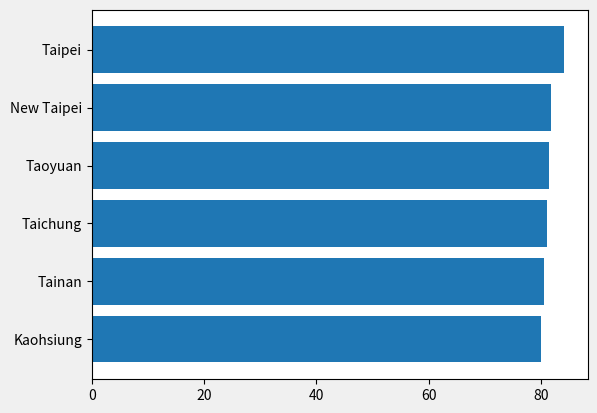
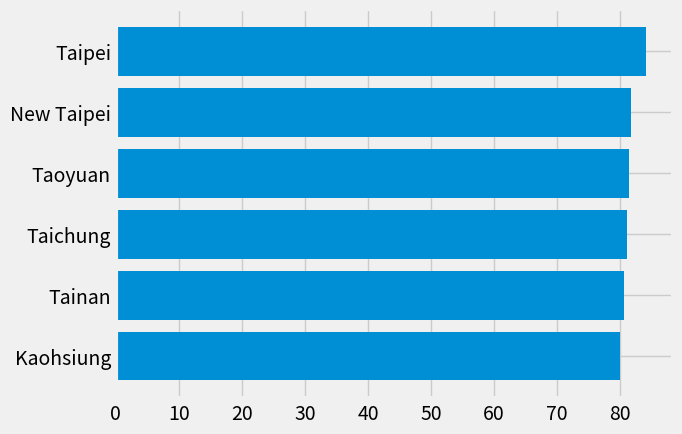
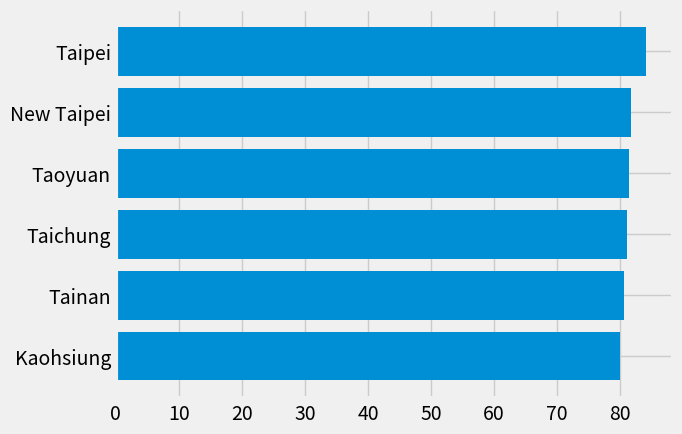
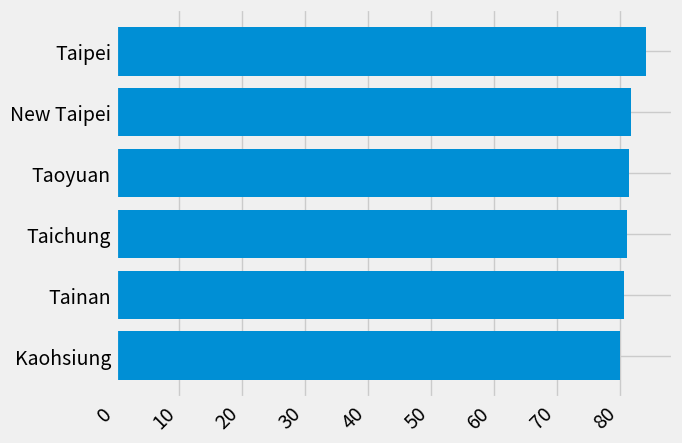
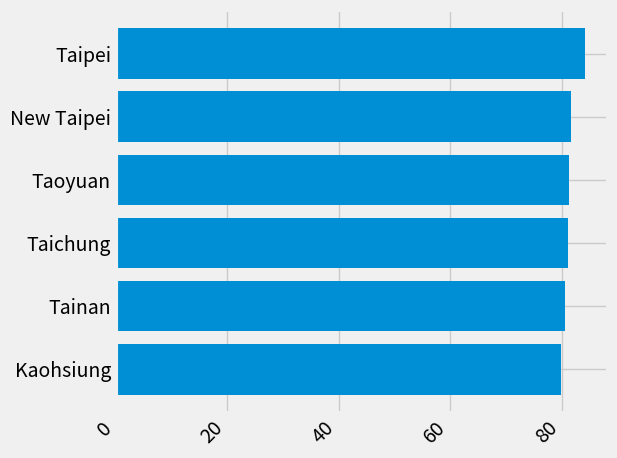
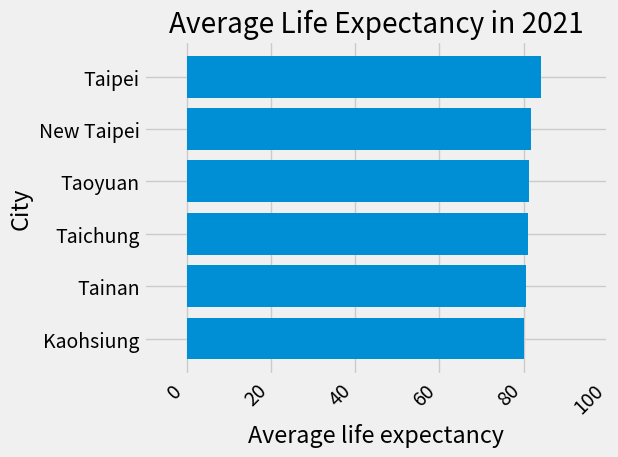
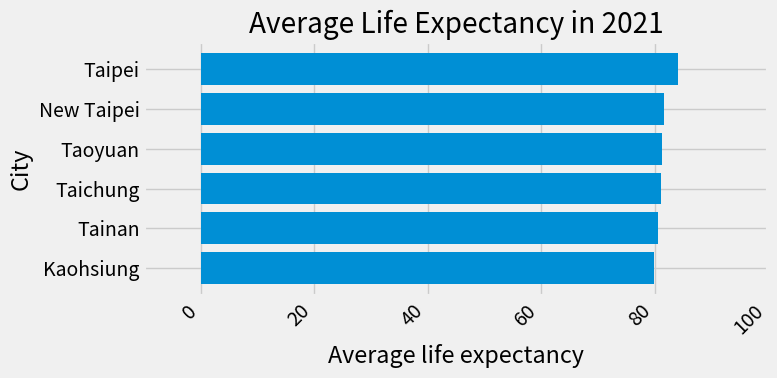
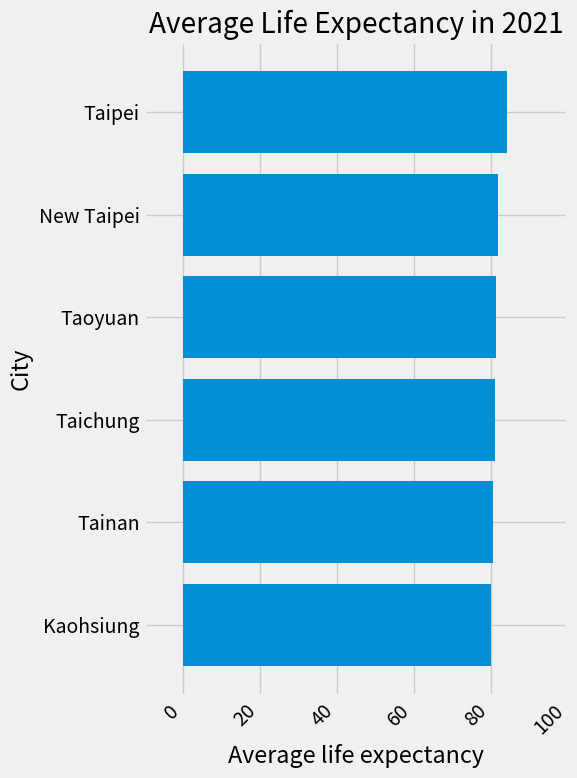
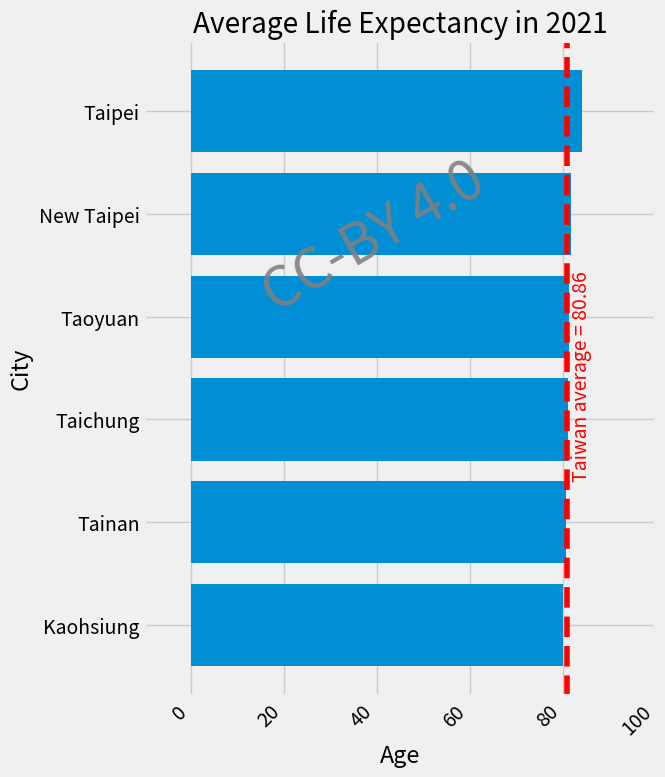

These charts were generated, in order, by the following Python code:
"""
=======================
The Lifecycle of a Plot
=======================

This tutorial aims to show the beginning, middle, and end of a single
visualization using Matplotlib. We'll begin with some raw data and
end by saving a figure of a customized visualization. Along the way we try
to highlight some neat features and best-practices using Matplotlib.

.. currentmodule:: matplotlib

.. note::

    This tutorial is based on
    `this excellent blog post
    <https://pbpython.com/effective-matplotlib.html>`_
[redacted]

A note on the explicit vs. implicit interfaces
==============================================

Matplotlib has two interfaces. For an explanation of the trade-offs between the
explicit and implicit interfaces see :ref:`api_interfaces`.

In the explicit object-oriented (OO) interface we directly utilize instances of
:class:`axes.Axes` to build up the visualization in an instance of
:class:`figure.Figure`.  In the implicit interface, inspired by and modeled on
MATLAB, we use a global state-based interface which is encapsulated in the
:mod:`.pyplot` module to plot to the "current Axes".  See the :doc:`pyplot
tutorials </tutorials/introductory/pyplot>` for a more in-depth look at the
pyplot interface.

Most of the terms are straightforward but the main thing to remember
is that:

* The `.Figure` is the final image, and may contain one or more `~.axes.Axes`.
* The `~.axes.Axes` represents an individual plot (not to be confused with
   `~.axis.Axis`, which refers to the x-, y-, or z-axis of a plot).

We call methods that do the plotting directly from the Axes, which gives
us much more flexibility and power in customizing our plot.

.. note::

   In general, use the explicit interface over the implicit pyplot interface
   for plotting.

Our data
========

We'll use the data from the post from which this tutorial was derived.
It contains sales information for a number of companies.

"""

# sphinx_gallery_thumbnail_number = 10
import numpy as np
import matplotlib.pyplot as plt


data = {'Kaohsiung': 79.96,
        'Tainan': 80.55,
        'Taichung': 81.13,
        'Taoyuan': 81.35,
        'New Taipei': 81.74,
        'Taipei': 84.14,
        }

group_data = list(data.values())
group_names = list(data.keys())
group_mean = 80.86

###############################################################################
# Getting started
# ===============
#
# This data is naturally visualized as a barplot, with one bar per
# group. To do this with the object-oriented approach, we first generate
# an instance of :class:`figure.Figure` and
# :class:`axes.Axes`. The Figure is like a canvas, and the Axes
# is a part of that canvas on which we will make a particular visualization.
#
# .. note::
#
#    Figures can have multiple axes on them. For information on how to do this,
#    see the :doc:`Tight Layout tutorial
#    </tutorials/intermediate/tight_layout_guide>`.

fig, ax = plt.subplots()

###############################################################################
# Now that we have an Axes instance, we can plot on top of it.

fig, ax = plt.subplots()
ax.barh(group_names, group_data)

###############################################################################
# Controlling the style
# =====================
#
# There are many styles available in Matplotlib in order to let you tailor
# your visualization to your needs. To see a list of styles, we can use
# :mod:`.style`.

print(plt.style.available)

###############################################################################
# You can activate a style with the following:

plt.style.use('fivethirtyeight')

###############################################################################
# Now let's remake the above plot to see how it looks:

fig, ax = plt.subplots()
ax.barh(group_names, group_data)

###############################################################################
# The style controls many things, such as color, linewidths, backgrounds,
# etc.
#
# Customizing the plot
# ====================
#
# Now we've got a plot with the general look that we want, so let's fine-tune
# it so that it's ready for print. First let's rotate the labels on the x-axis
# so that they show up more clearly. We can gain access to these labels
# with the :meth:`axes.Axes.get_xticklabels` method:

fig, ax = plt.subplots()
ax.barh(group_names, group_data)
labels = ax.get_xticklabels()

###############################################################################
# If we'd like to set the property of many items at once, it's useful to use
# the :func:`pyplot.setp` function. This will take a list (or many lists) of
# Matplotlib objects, and attempt to set some style element of each one.

fig, ax = plt.subplots()
ax.barh(group_names, group_data)
labels = ax.get_xticklabels()
plt.setp(labels, rotation=45, horizontalalignment='right')

###############################################################################
# It looks like this cut off some of the labels on the bottom. We can
# tell Matplotlib to automatically make room for elements in the figures
# that we create. To do this we set the ``autolayout`` value of our
# rcParams. For more information on controlling the style, layout, and
# other features of plots with rcParams, see
# :doc:`/tutorials/introductory/customizing`.

plt.rcParams.update({'figure.autolayout': True})

fig, ax = plt.subplots()
ax.barh(group_names, group_data)
labels = ax.get_xticklabels()
plt.setp(labels, rotation=45, horizontalalignment='right')

###############################################################################
# Next, we add labels to the plot. To do this with the OO interface,
# we can use the :meth:`.Artist.set` method to set properties of this
# Axes object.

fig, ax = plt.subplots()
ax.barh(group_names, group_data)
labels = ax.get_xticklabels()
plt.setp(labels, rotation=45, horizontalalignment='right')
ax.set(xlim=[-10, 100], xlabel='Average life expectancy', ylabel='City',
       title='Average Life Expectancy in 2021')

###############################################################################
# We can also adjust the size of this plot using the :func:`pyplot.subplots`
# function. We can do this with the *figsize* keyword argument.
#
# .. note::
#
#    While indexing in NumPy follows the form (row, column), the *figsize*
#    keyword argument follows the form (width, height). This follows
#    conventions in visualization, which unfortunately are different from those
#    of linear algebra.

fig, ax = plt.subplots(figsize=(8, 4))
ax.barh(group_names, group_data)
labels = ax.get_xticklabels()
plt.setp(labels, rotation=45, horizontalalignment='right')
ax.set(xlim=[-10, 100], xlabel='Average life expectancy', ylabel='City',
       title='Average Life Expectancy in 2021')

###############################################################################
# For labels, we can specify custom formatting guidelines in the form of
# functions. Below we define a function that takes an integer as input, and
# returns a string as an output. When used with `.Axis.set_major_formatter` or
# `.Axis.set_minor_formatter`, they will automatically create and use a
# :class:`ticker.FuncFormatter` class.
#
# For this function, the ``x`` argument is the original tick label and ``pos``
# is the tick position.  We will only use ``x`` here but both arguments are
# needed.


# def currency(x, pos):
#     """The two arguments are the value and tick position"""
#    if x >= 1e6:
#        s = '${:1.1f}M'.format(x*1e-6)
#    else:
#        s = '${:1.0f}K'.format(x*1e-3)
#    return s

###############################################################################
# We can then apply this function to the labels on our plot. To do this,
# we use the ``xaxis`` attribute of our axes. This lets you perform
# actions on a specific axis on our plot.

fig, ax = plt.subplots(figsize=(6, 8))
ax.barh(group_names, group_data)
labels = ax.get_xticklabels()
plt.setp(labels, rotation=45, horizontalalignment='right')

ax.set(xlim=[-10, 100], xlabel='Average life expectancy', ylabel='City',
       title='Average Life Expectancy in 2021')

# ax.xaxis.set_major_formatter(currency)

###############################################################################
# Combining multiple visualizations
# =================================
#
# It is possible to draw multiple plot elements on the same instance of
# :class:`axes.Axes`. To do this we simply need to call another one of
# the plot methods on that axes object.

fig, ax = plt.subplots(figsize=(8, 8))
ax.barh(group_names, group_data)
labels = ax.get_xticklabels()
plt.setp(labels, rotation=45, horizontalalignment='right')

# Add a vertical line, here we set the style in the function call
ax.axvline(x=group_mean, ls='--', color='r')
ax.text(group_mean + 3.2, 1.45, "Taiwan average = 80.86", rotation=90,
        horizontalalignment='center', fontweight='light', color='red')

# Annotate new companies
# for group in [3, 5, 8]:
#     ax.text(145000, group, "New Company", fontsize=10,
#            verticalalignment="center")

# Now we move our title up since it's getting a little cramped
ax.title.set(y=1.05)

ax.set(xlim=[-10, 100], xlabel='Age', ylabel='City',
       title='Average Life Expectancy in 2021')

# ax.xaxis.set_major_formatter(currency)
ax.set_xticks([0, 20, 40, 60, 80, 100])
fig.subplots_adjust(right=.1)

plt.text(x=0.45, y=0.7, s="CC-BY 4.0", fontsize=40, color='grey', alpha=0.9,
         ha='center', va='center', rotation=30,
         transform=ax.transAxes)

plt.show()

###############################################################################
# Saving our plot
# ===============
#
# Now that we're happy with the outcome of our plot, we want to save it to
# disk. There are many file formats we can save to in Matplotlib. To see
# a list of available options, use:

print(fig.canvas.get_supported_filetypes())

###############################################################################
# We can then use the :meth:`figure.Figure.savefig` in order to save the figure
# to disk. Note that there are several useful flags we show below:
#
# * ``transparent=True`` makes the background of the saved figure transparent
#   if the format supports it.
# * ``dpi=80`` controls the resolution (dots per square inch) of the output.
# * ``bbox_inches="tight"`` fits the bounds of the figure to our plot.

# Uncomment this line to save the figure.
# fig.savefig('sales.png', transparent=False, dpi=80, bbox_inches="tight")

# References:
#
